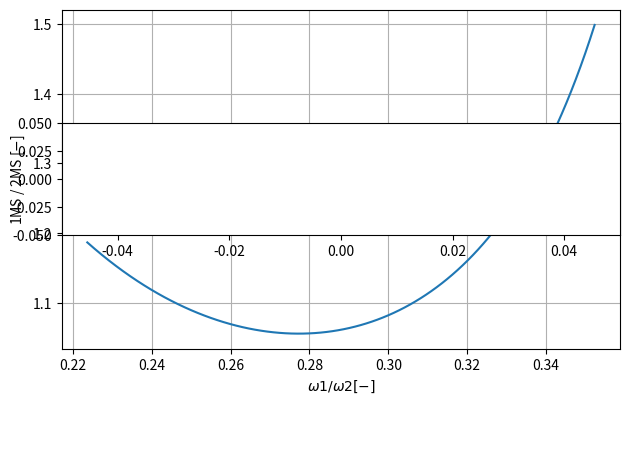

Python code for this plot: (Note: this script raises an exception after producing the figure.)
import matplotlib.pyplot as plt
import numpy as np
import math
from matplotlib.legend_handler import HandlerLine2D

def G(m, c, k, T):
	omega = (2 * math.pi) / T
	s = omega * 1j
	G = 1 / (m*s*s + c*s + k)
	return np.absolute(G)


def AWS(ag, gamma1, beta0, q, S, TB, TC, TD, T):

	if T == 0:
		Se = ag * gamma1 * S

	elif T <= TB:
		Se = ag * gamma1 * S * (1 + T/TB * (beta0/q -1))

	elif T <= TC:
		Se = ag * gamma1 * S * beta0/q

	elif T <= TD:
		Se = ag * gamma1 * S * beta0/q * TC/T

	else:
		Se = ag * gamma1 * S * beta0/q * (TC*TD)/(T*T)

	return Se


m2 = 1
k2 = 55.8

m1 = 0.2
#k1 = 5.0

ag = 0.4
gamma1 = 1
beta0 = 2.5
q = 1.5

S = 0.75
TB = 0.1
TC = 0.5
TD = 2

def _c(k1):
	return 0.05#*2*math.sqrt(m1*k1)

# 2MS
def _2MS_F2(k1):
	#omega_1 = math.sqrt(k1/(m1+m2))

	omega_1 = math.sqrt( (m1*k2+m2*(k1+k2) - math.sqrt( (m1*k2+m2*(k1+k2))**2 - 4*m1*m2*( (k1+k2)*k2 - k2**2 ) )) / (2*m1*m2) )

	T_1 = (2*math.pi)/omega_1
	Sd_1 = AWS(ag, gamma1, beta0, q, S, TB, TC, TD, T_1)
	Fb_1 = m2*Sd_1
	X = (k1+k2-m1**omega_1)/k2
	X_norm = 1/X

	return X_norm*Fb_1

# 1MS
def _1MS_F2(k1):
	c = _c(k1)
	omega_2 = math.sqrt(k2/m2)
	T_2 = (2*math.pi)/omega_2
	Sd_2 = m2*AWS(ag, gamma1, beta0, q, S, TB, TC, TD, T_2) * G(m1, c, k1, T_2)

	return Sd_2



k1_k2 = np.arange(0.06, 0.15, 0.001)
_1MS = []
_2MS = []
_1MS_to_2MS = []
omega_1_to_omega_2 = []

for a in k1_k2:
	k1 = k2*a

	omega1 = math.sqrt(k1/(m2+m1))
	omega2 = math.sqrt(k2/m2)

	_2MS.append(_2MS_F2(k1))
	_1MS.append(_1MS_F2(k1))
	_1MS_to_2MS.append(_1MS_F2(k1)/_2MS_F2(k1))
	omega_1_to_omega_2.append(omega1/omega2)

plt.plot(omega_1_to_omega_2, _1MS_to_2MS, linestyle='-')
plt.legend(loc='upper center', bbox_to_anchor=(0.5, -0.25), shadow=False, ncol=3, frameon=False)

plt.xlabel(r'$\omega1/\omega2 [-]$')
plt.ylabel('1MS / 2MS [$-$]')

plt.grid(True)
plt.tight_layout()
plt.axes().set_aspect(0.2)
plt.margins(x=0, y=0)
plt.savefig("/home/<user>/masterthesis/Masterthesis/images/DampenerSweep.png", dpi=300)
plt.clf()

# Im Bereich der Annahme, dass das untere System dominiert 20% Fehler, wird die Struktur ggü der Basis weicher/steifer
# so überlagern sich die Eigenfrequenzen (Schwebungen, Angewandete Baudynamik S. 100)
# Plot für Dämpfung = 5%

# Resoanzbereiche da 2MS hier die ungedämpfte Schwingung betrachtet